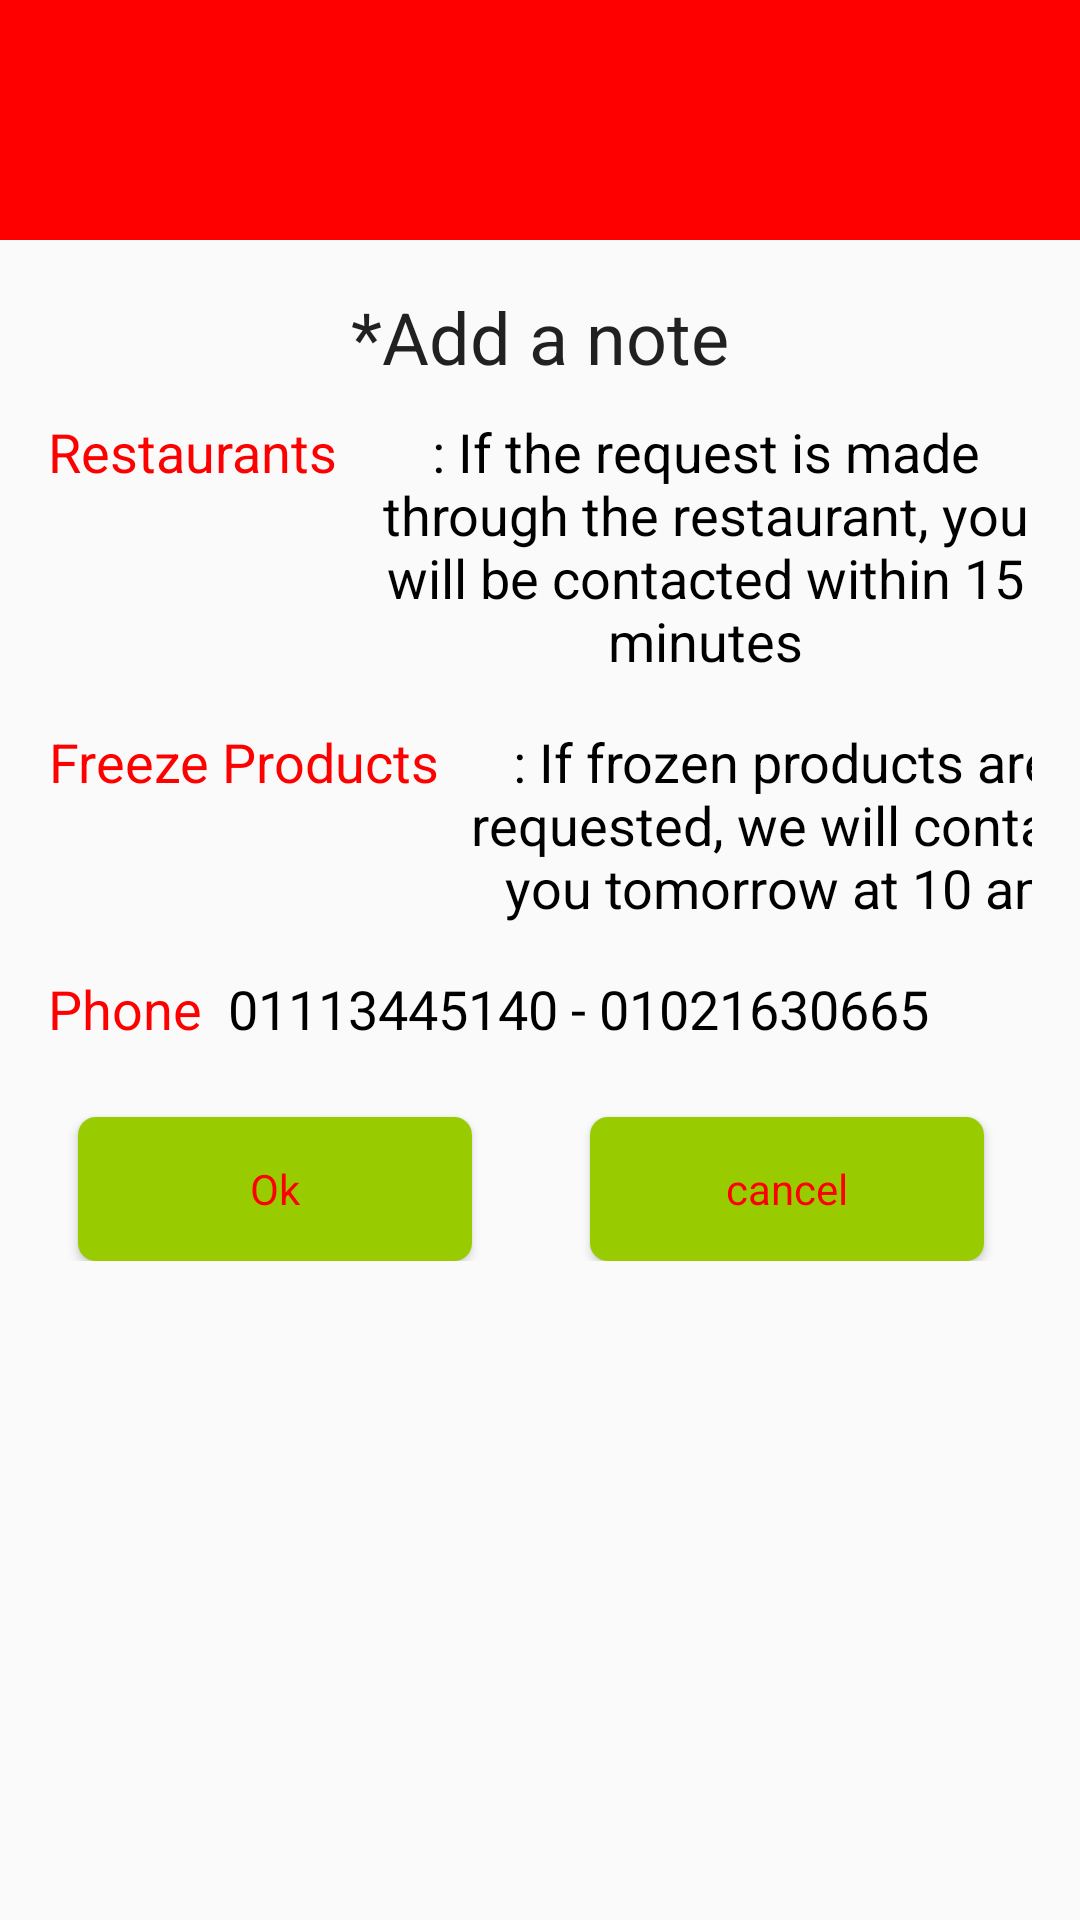

Layout XML and referenced resources for this Android screen:
<!-- AndroidManifest.xml: application theme AppTheme -->
<!-- res/layout/bank_dialog.xml -->
<?xml version="1.0" encoding="utf-8"?>
<LinearLayout xmlns:android="http://schemas.android.com/apk/res/android"
    xmlns:tools="http://schemas.android.com/tools"
    android:layout_width="match_parent"
    android:layout_height="match_parent"
    xmlns:app="http://schemas.android.com/apk/res-auto"
    android:orientation="vertical">

    <RelativeLayout
        android:layout_width="match_parent"
        android:layout_height="80dp"
        android:background="@color/colorPrimary">

        <ImageView
            android:layout_width="50dp"
            android:layout_height="50dp"
            android:layout_centerInParent="true"
            android:background="@drawable/cach" />

    </RelativeLayout>

    <androidx.constraintlayout.widget.ConstraintLayout
        android:layout_width="match_parent"
        android:layout_height="wrap_content"
        android:orientation="vertical"
        android:padding="16dp">

        <TextView
            android:id="@+id/title"
            android:layout_width="match_parent"
            android:layout_height="wrap_content"
            android:text="@string/notes"
            android:textAlignment="center"
            app:layout_constraintTop_toTopOf="parent"
            android:textAppearance="@style/TextAppearance.AppCompat.Headline" />


        <TextView
            android:id="@+id/bankname"
            android:layout_width="wrap_content"
            android:layout_height="wrap_content"
            android:layout_marginTop="10dp"
            android:text="@string/chooseRestaurants"
            app:layout_constraintStart_toStartOf="parent"
            app:layout_constraintTop_toBottomOf="@+id/title"
            android:textColor="@color/red"
            android:textAlignment="center"
            android:textAppearance="@style/TextAppearance.AppCompat.Medium" />

        <TextView
            android:id="@+id/banknamevalue"
            android:layout_width="0dp"
            android:layout_height="wrap_content"
            android:layout_marginStart="8dp"
            android:layout_marginTop="10dp"
            android:text="@string/if_resturant"
            android:textAlignment="center"
            android:textAppearance="@style/TextAppearance.AppCompat.Medium"
            android:textColor="@color/black"
            app:layout_constraintStart_toEndOf="@id/bankname"
            app:layout_constraintTop_toBottomOf="@+id/title"
            app:layout_constraintWidth_percent=".7" />


        <TextView
            android:id="@+id/benifitname"
            android:layout_width="wrap_content"
            android:layout_height="wrap_content"
            android:layout_marginTop="16dp"
            android:text="@string/choosFreeze"
            android:textAlignment="center"
            android:textAppearance="@style/TextAppearance.AppCompat.Medium"
            android:textColor="@color/red"
            app:layout_constraintStart_toStartOf="parent"
            app:layout_constraintTop_toBottomOf="@+id/banknamevalue" />

        <TextView
            android:id="@+id/benifitnamevalue"
            android:layout_width="0dp"
            android:layout_height="wrap_content"
            android:layout_marginStart="8dp"
            android:layout_marginTop="16dp"
            android:text="@string/if_company"
            android:textAlignment="center"
            android:textAppearance="@style/TextAppearance.AppCompat.Medium"
            android:textColor="@color/black"
            app:layout_constraintStart_toEndOf="@id/benifitname"
            app:layout_constraintTop_toBottomOf="@+id/banknamevalue"
            app:layout_constraintWidth_percent=".65" />


        <TextView
            android:id="@+id/accountnum"
            android:layout_width="wrap_content"
            android:layout_height="wrap_content"
            android:layout_marginTop="16dp"
            android:text="@string/phone"
            android:textAlignment="center"
            android:textAppearance="@style/TextAppearance.AppCompat.Medium"
            android:textColor="@color/red"
            app:layout_constraintStart_toStartOf="parent"
            app:layout_constraintTop_toBottomOf="@+id/benifitnamevalue" />

        <TextView
            android:id="@+id/accountnumvalue"
            android:layout_width="wrap_content"
            android:layout_height="wrap_content"
            android:layout_marginTop="16dp"
            android:text="  01113445140 - 01021630665  "
            android:textAlignment="center"
            android:textAppearance="@style/TextAppearance.AppCompat.Medium"
            android:textColor="@color/black"
            app:layout_constraintStart_toEndOf="@id/accountnum"
            app:layout_constraintTop_toBottomOf="@+id/benifitnamevalue" />

        <Button
            android:id="@+id/buttonOk"
            android:layout_width="00dp"
            android:layout_height="wrap_content"
            android:layout_gravity="center"
            android:layout_marginStart="10dp"
            android:background="@drawable/button_background"
            android:text="@string/ok"
            android:textColor="@color/colorPrimary"
            app:layout_constraintStart_toStartOf="parent"
            app:layout_constraintTop_toTopOf="@+id/buttoncancel"
            app:layout_constraintWidth_percent="0.4" />


        <Button
            android:id="@+id/buttoncancel"
            android:layout_width="00dp"
            android:layout_height="wrap_content"
            android:layout_gravity="center"
            android:layout_marginTop="24dp"
            android:layout_marginEnd="16dp"
            android:background="@drawable/button_background"
            android:text="@string/cancel"
            android:textColor="@color/colorPrimary"
            app:layout_constraintEnd_toEndOf="parent"
            app:layout_constraintTop_toBottomOf="@+id/accountnumvalue"
            app:layout_constraintWidth_percent="0.4" />


    </androidx.constraintlayout.widget.ConstraintLayout>

</LinearLayout>
<!-- resources referenced by this layout -->
<resources>
  <color name="black">#000000</color>
  <color name="colorPrimary">#FF0000</color>
  <color name="red">#FF0000</color>
  <!-- drawable button_background (drawable) -->
  <?xml version="1.0" encoding="utf-8"?>
  <selector xmlns:android="http://schemas.android.com/apk/res/android">
      <item>
          <shape>
  
              <solid android:color="@android:color/holo_green_light" />
  
              <corners android:bottomLeftRadius="6dp" android:bottomRightRadius="6dp" android:topLeftRadius="6dp" android:topRightRadius="6dp" />
          </shape>
      </item>
  </selector>
  <string name="cancel">cancel</string>
  <string name="choosFreeze">Freeze Products</string>
  <string name="chooseRestaurants">Restaurants</string>
  <string name="if_company"> : If frozen products are requested, we will contact you tomorrow at 10 am </string>
  <string name="if_resturant"> : If the request is made through the restaurant, you will be contacted within 15 minutes</string>
  <string name="notes">*Add a note</string>
  <string name="ok"> Ok </string>
  <string name="phone">Phone</string>
  <style name="AppTheme" parent="Theme.AppCompat.Light.DarkActionBar">
          
          <item name="colorPrimary">#FFAC1919</item>
          <item name="colorPrimaryDark">@color/colorPrimaryDark</item>
          <item name="colorAccent">@color/colorAccent</item>
          <item name="android:textAllCaps">false</item>
  <item name="fontFamily">@font/kokn</item>
  
      </style>
  <color name="colorPrimaryDark">#00574B</color>
  <color name="colorAccent">#D81B60</color>
</resources>
